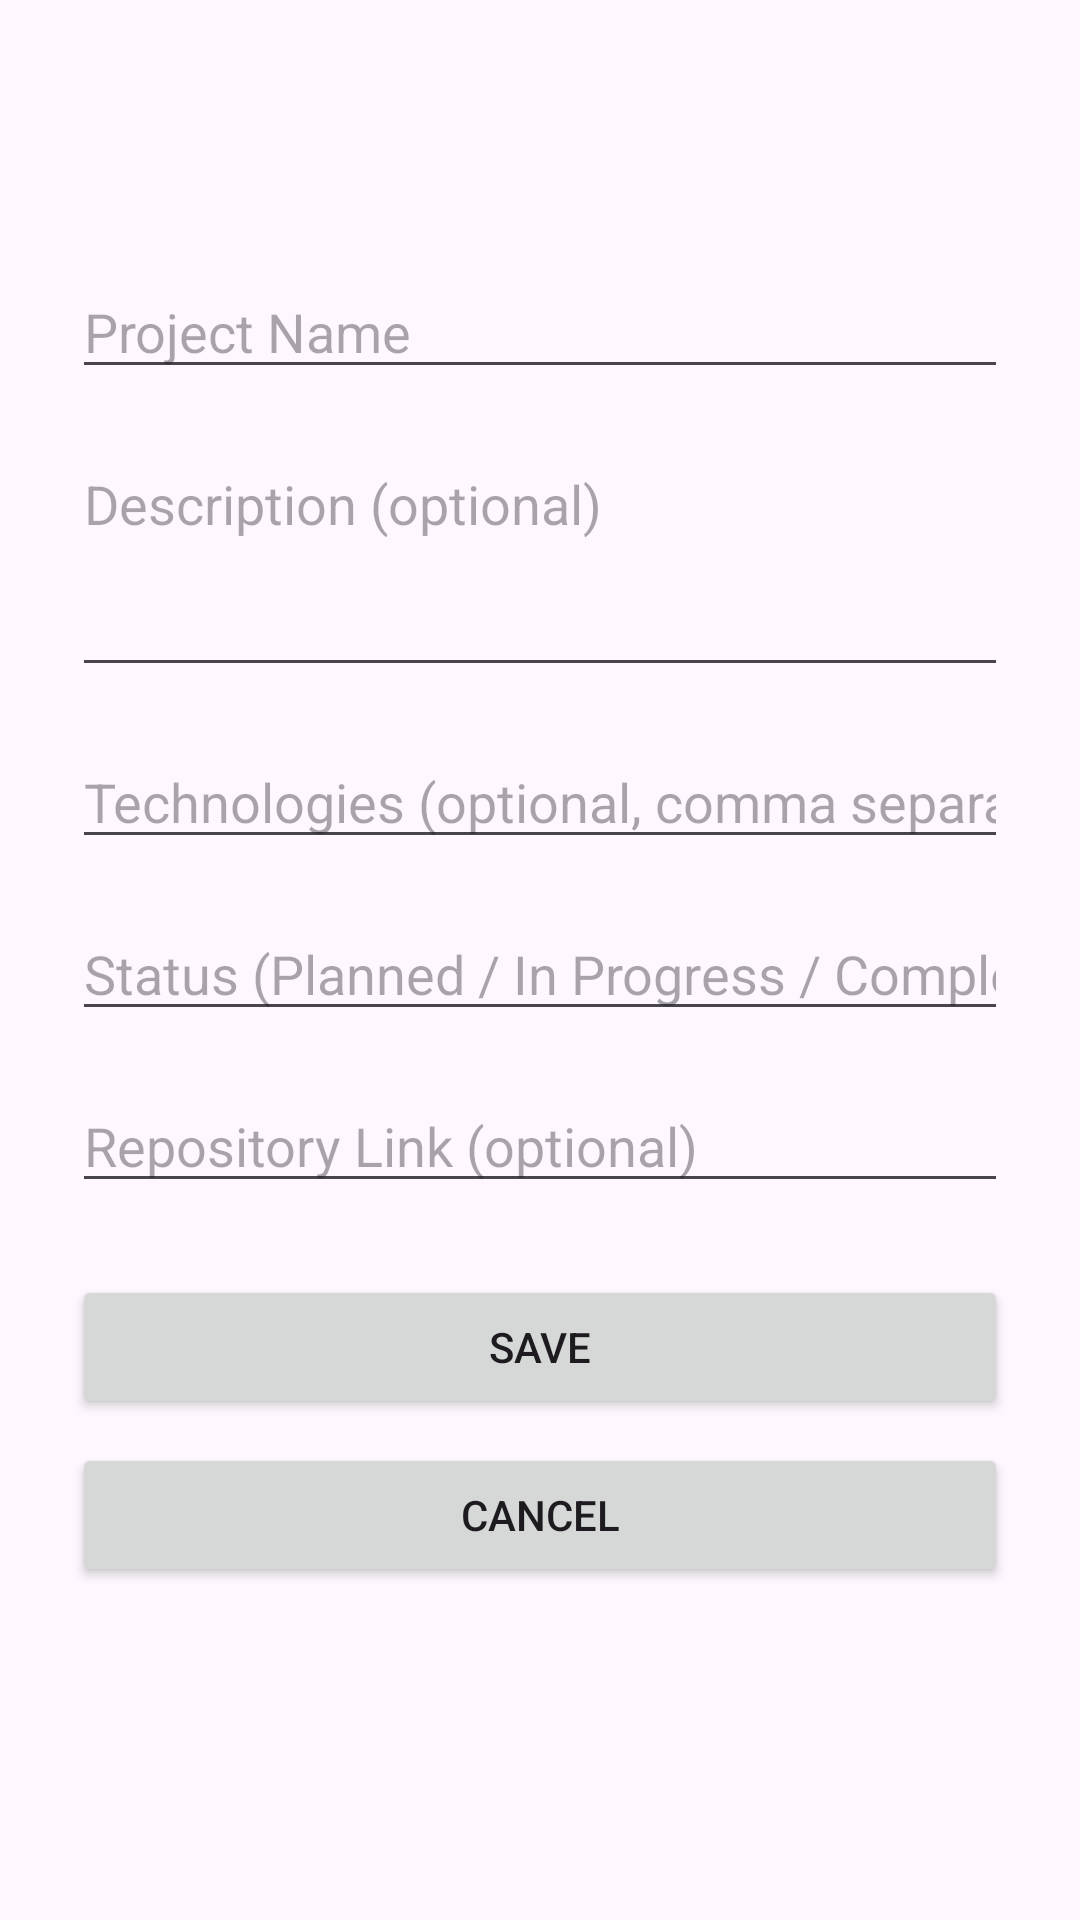

This screen was rendered from an Android layout file. Write that file and the resources it references.
<!-- AndroidManifest.xml: application theme Theme.StudentSkillsPlacementTracker -->
<!-- res/layout/activity_add_edit_project.xml -->
<?xml version="1.0" encoding="utf-8"?>
<ScrollView xmlns:android="http://schemas.android.com/apk/res/android"
    android:layout_width="match_parent"
    android:layout_height="match_parent"
    android:fillViewport="true">

    <LinearLayout
        android:layout_width="match_parent"
        android:layout_height="wrap_content"
        android:orientation="vertical"
        android:gravity="center_horizontal"
        android:padding="24dp">

        <TextView
            android:id="@+id/projectFormTitleTextView"
            android:layout_width="wrap_content"
            android:layout_height="wrap_content"
            android:textSize="24sp"
            android:textStyle="bold"
            android:gravity="center"
            android:layout_marginBottom="32dp" />

        <EditText
            android:id="@+id/projectNameEditText"
            android:layout_width="match_parent"
            android:layout_height="wrap_content"
            android:hint="@string/hint_project_name"
            android:inputType="textCapWords"
            android:layout_marginBottom="16dp" />

        <EditText
            android:id="@+id/descriptionEditText"
            android:layout_width="match_parent"
            android:layout_height="wrap_content"
            android:hint="@string/hint_project_description"
            android:inputType="textMultiLine"
            android:gravity="top"
            android:minLines="3"
            android:layout_marginBottom="16dp" />

        <EditText
            android:id="@+id/technologiesEditText"
            android:layout_width="match_parent"
            android:layout_height="wrap_content"
            android:hint="@string/hint_project_technologies"
            android:inputType="text"
            android:layout_marginBottom="16dp" />

        <EditText
            android:id="@+id/statusEditText"
            android:layout_width="match_parent"
            android:layout_height="wrap_content"
            android:hint="@string/hint_project_status"
            android:inputType="textCapWords"
            android:layout_marginBottom="16dp" />

        <EditText
            android:id="@+id/repositoryLinkEditText"
            android:layout_width="match_parent"
            android:layout_height="wrap_content"
            android:hint="@string/hint_project_repository_link"
            android:inputType="textUri"
            android:layout_marginBottom="24dp" />

        <ProgressBar
            android:id="@+id/projectFormProgressBar"
            android:layout_width="wrap_content"
            android:layout_height="wrap_content"
            android:layout_gravity="center_horizontal"
            android:layout_marginBottom="16dp"
            android:visibility="gone" />

        <Button
            android:id="@+id/saveProjectButton"
            android:layout_width="match_parent"
            android:layout_height="wrap_content"
            android:text="@string/btn_save" />

        <Button
            android:id="@+id/cancelProjectButton"
            android:layout_width="match_parent"
            android:layout_height="wrap_content"
            android:layout_marginTop="8dp"
            android:text="@string/btn_cancel" />

    </LinearLayout>

</ScrollView>
<!-- resources referenced by this layout -->
<resources>
  <string name="btn_cancel">Cancel</string>
  <string name="btn_save">Save</string>
  <string name="hint_project_description">Description (optional)</string>
  <string name="hint_project_name">Project Name</string>
  <string name="hint_project_repository_link">Repository Link (optional)</string>
  <string name="hint_project_status">Status (Planned / In Progress / Completed)</string>
  <string name="hint_project_technologies">Technologies (optional, comma separated)</string>
  <style name="Theme.StudentSkillsPlacementTracker" parent="Base.Theme.StudentSkillsPlacementTracker" />
  <style name="Base.Theme.StudentSkillsPlacementTracker" parent="Theme.Material3.DayNight.NoActionBar">
          
          
      </style>
</resources>
